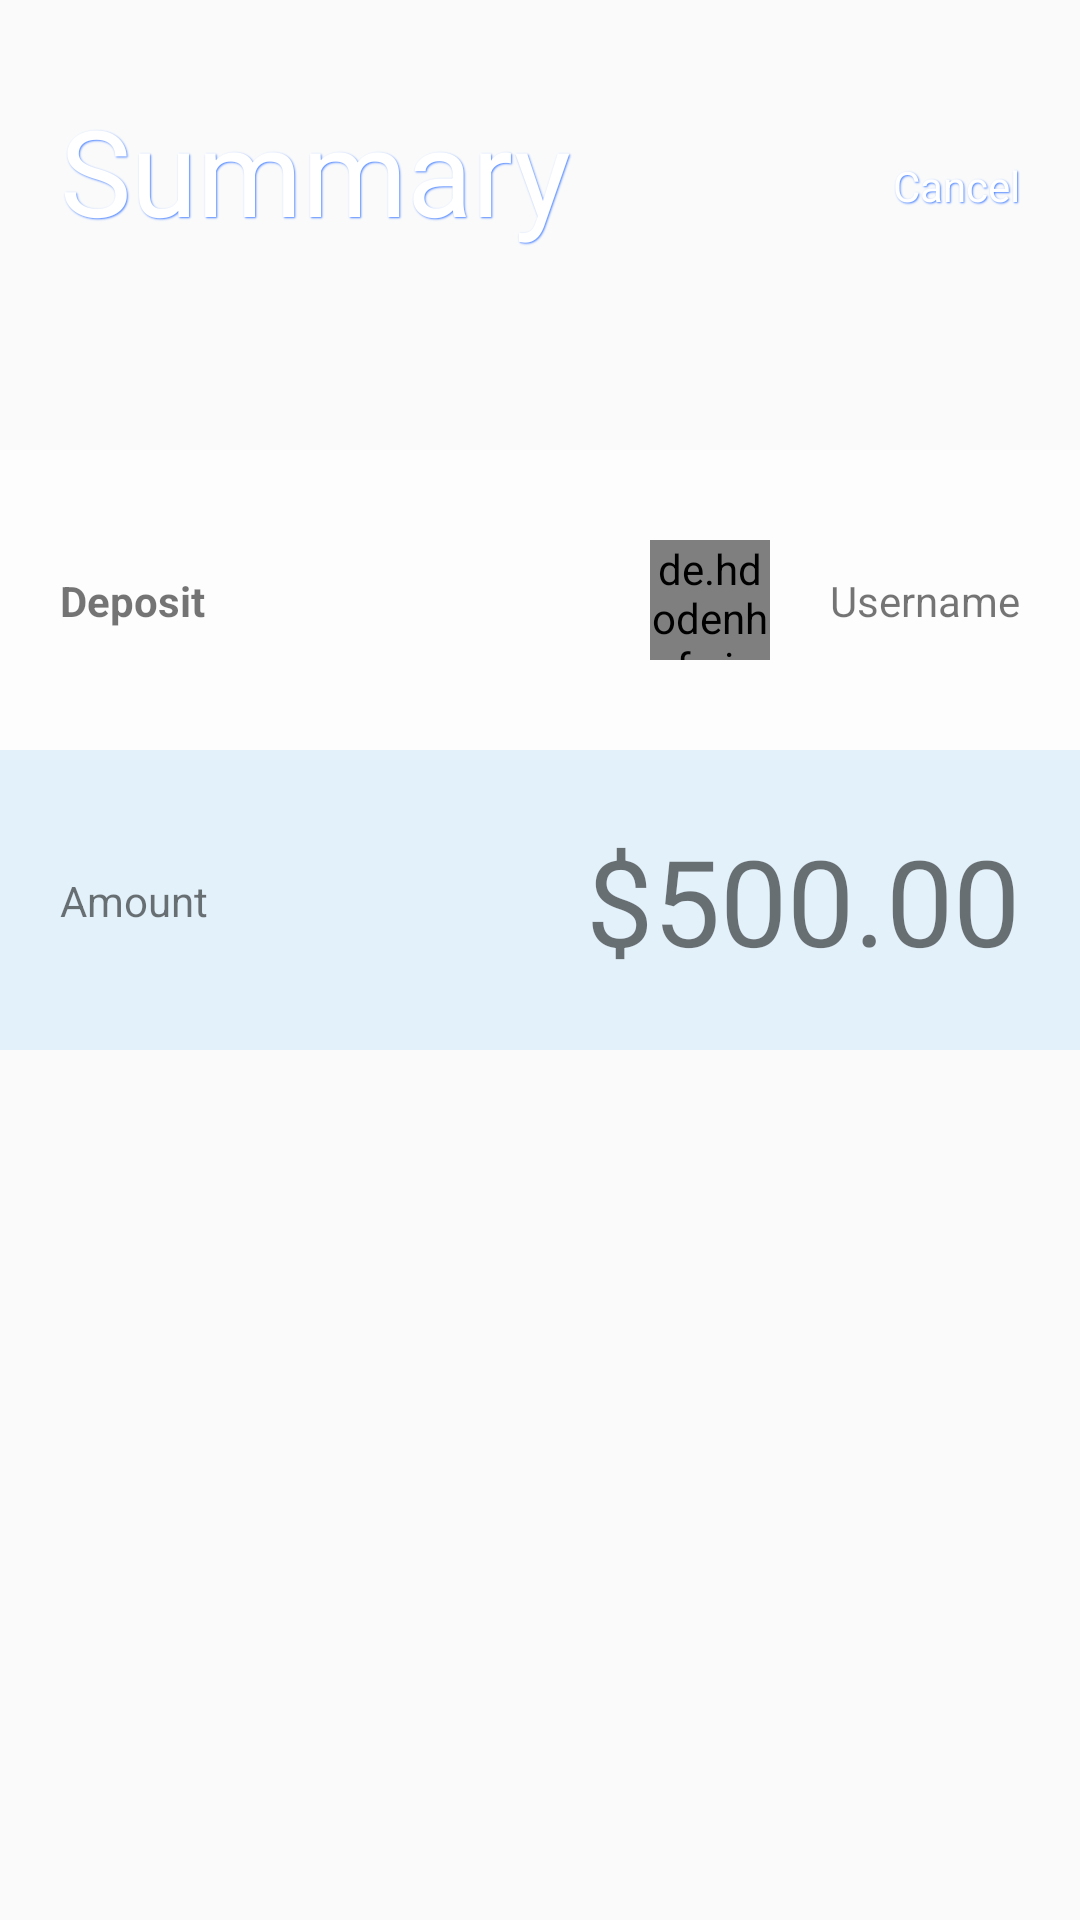

This screen was rendered from an Android layout file. Write that file and the resources it references.
<!-- AndroidManifest.xml: application theme AppCustomTheme.NoActionBar -->
<!-- res/layout/activity_group_transaction.xml -->
<?xml version="1.0" encoding="utf-8"?>
<androidx.constraintlayout.widget.ConstraintLayout xmlns:android="http://schemas.android.com/apk/res/android"
    xmlns:app="http://schemas.android.com/apk/res-auto"
    xmlns:tools="http://schemas.android.com/tools"
    android:layout_width="match_parent"
    android:layout_height="match_parent"
    tools:context=".GroupTransactionActivity">

    <ImageView
        android:id="@+id/topBg"
        android:layout_width="match_parent"
        android:layout_height="250dp"
        android:adjustViewBounds="true"
        android:scaleType="centerCrop"
        android:src="@drawable/abstract_4"
        app:layout_constraintStart_toStartOf="parent"
        app:layout_constraintTop_toTopOf="parent" />

    <TextView
        android:id="@+id/textView12"
        android:layout_width="wrap_content"
        android:layout_height="wrap_content"
        android:layout_marginStart="20dp"
        android:layout_marginTop="30dp"
        android:shadowColor="@color/colorPrimaryDark"
        android:shadowDx="1"
        android:shadowDy="1"
        android:shadowRadius="1"
        android:text="Summary"
        android:textColor="@color/colorWhite"
        android:textSize="40sp"
        app:layout_constraintStart_toStartOf="parent"
        app:layout_constraintTop_toTopOf="parent" />

    <TextView
        android:layout_width="wrap_content"
        android:layout_height="wrap_content"
        android:layout_marginTop="10dp"
        android:layout_marginEnd="20dp"
        android:shadowColor="@color/colorPrimaryDark"
        android:shadowDx="1"
        android:shadowDy="1"
        android:shadowRadius="1"
        android:text="Cancel"
        android:textColor="@color/colorWhite"
        app:layout_constraintBottom_toBottomOf="@+id/textView12"
        app:layout_constraintEnd_toEndOf="parent"
        app:layout_constraintTop_toTopOf="@+id/textView12" />

    <View
        android:id="@+id/topView"
        android:layout_width="match_parent"
        android:layout_height="100dp"
        android:alpha="0.6"
        android:background="@color/colorWhite"
        app:layout_constraintBottom_toBottomOf="@id/topBg"
        app:layout_constraintStart_toStartOf="parent" />

    <TextView
        android:id="@+id/transaction"
        android:layout_width="0dp"
        android:layout_height="wrap_content"
        android:layout_marginStart="20dp"
        android:layout_marginEnd="20dp"
        android:text="Deposit"
        android:textStyle="bold"
        app:layout_constraintBottom_toBottomOf="@id/topView"
        app:layout_constraintEnd_toStartOf="@+id/userimage"
        app:layout_constraintStart_toStartOf="@id/topView"
        app:layout_constraintTop_toTopOf="@id/topView" />

    <TextView
        android:id="@+id/username"
        android:layout_width="wrap_content"
        android:layout_height="wrap_content"
        android:layout_marginEnd="20dp"
        android:text="Username"
        app:layout_constraintBottom_toBottomOf="@id/topView"
        app:layout_constraintEnd_toEndOf="@id/topView"
        app:layout_constraintTop_toTopOf="@id/topView" />

    <de.hdodenhof.circleimageview.CircleImageView
        android:id="@+id/userimage"
        android:layout_width="40dp"
        android:layout_height="40dp"
        android:layout_marginEnd="20dp"
        android:src="@drawable/img_three"
        app:layout_constraintBottom_toBottomOf="@id/topView"
        app:layout_constraintEnd_toStartOf="@id/username"
        app:layout_constraintTop_toTopOf="@id/topView" />

    <View
        android:id="@+id/topViewBlue"
        android:layout_width="match_parent"
        android:layout_height="100dp"
        android:alpha="0.1"
        android:background="@color/colorPrimary"
        app:layout_constraintStart_toStartOf="parent"
        app:layout_constraintTop_toBottomOf="@id/topBg" />

    <TextView
        android:id="@+id/amountText"
        android:layout_width="wrap_content"
        android:layout_height="wrap_content"
        android:layout_marginStart="20dp"
        android:text="Amount"
        app:layout_constraintBottom_toBottomOf="@+id/topViewBlue"
        app:layout_constraintStart_toStartOf="parent"
        app:layout_constraintTop_toBottomOf="@+id/topBg" />

    <TextView
        android:id="@+id/amount"
        android:layout_width="wrap_content"
        android:layout_height="wrap_content"
        android:layout_marginEnd="20dp"
        android:text="$500.00"
        android:textSize="40sp"
        app:layout_constraintBottom_toBottomOf="@+id/topViewBlue"
        app:layout_constraintEnd_toEndOf="parent"
        app:layout_constraintTop_toBottomOf="@+id/topBg" />


</androidx.constraintlayout.widget.ConstraintLayout>
<!-- resources referenced by this layout -->
<resources>
  <color name="colorPrimary">#18a3fe</color>
  <color name="colorPrimaryDark">#4c84ff</color>
  <color name="colorWhite">#FFFFFF</color>
  <!-- drawable img_three: jpg bitmap (drawable, 69773 bytes) -->
  <style name="AppCustomTheme.NoActionBar" parent="Theme.AppCompat.Light.DarkActionBar">
          <item name="colorPrimary">@color/colorPrimary</item>
          <item name="colorPrimaryDark">@color/colorPrimaryDark</item>
          <item name="colorAccent">@color/colorAccent</item>
          <item name="windowActionBar">false</item>
          <item name="windowNoTitle">true</item>
          <item name="android:windowFullscreen">false</item>
      </style>
  <color name="colorAccent">#00c851</color>
</resources>
